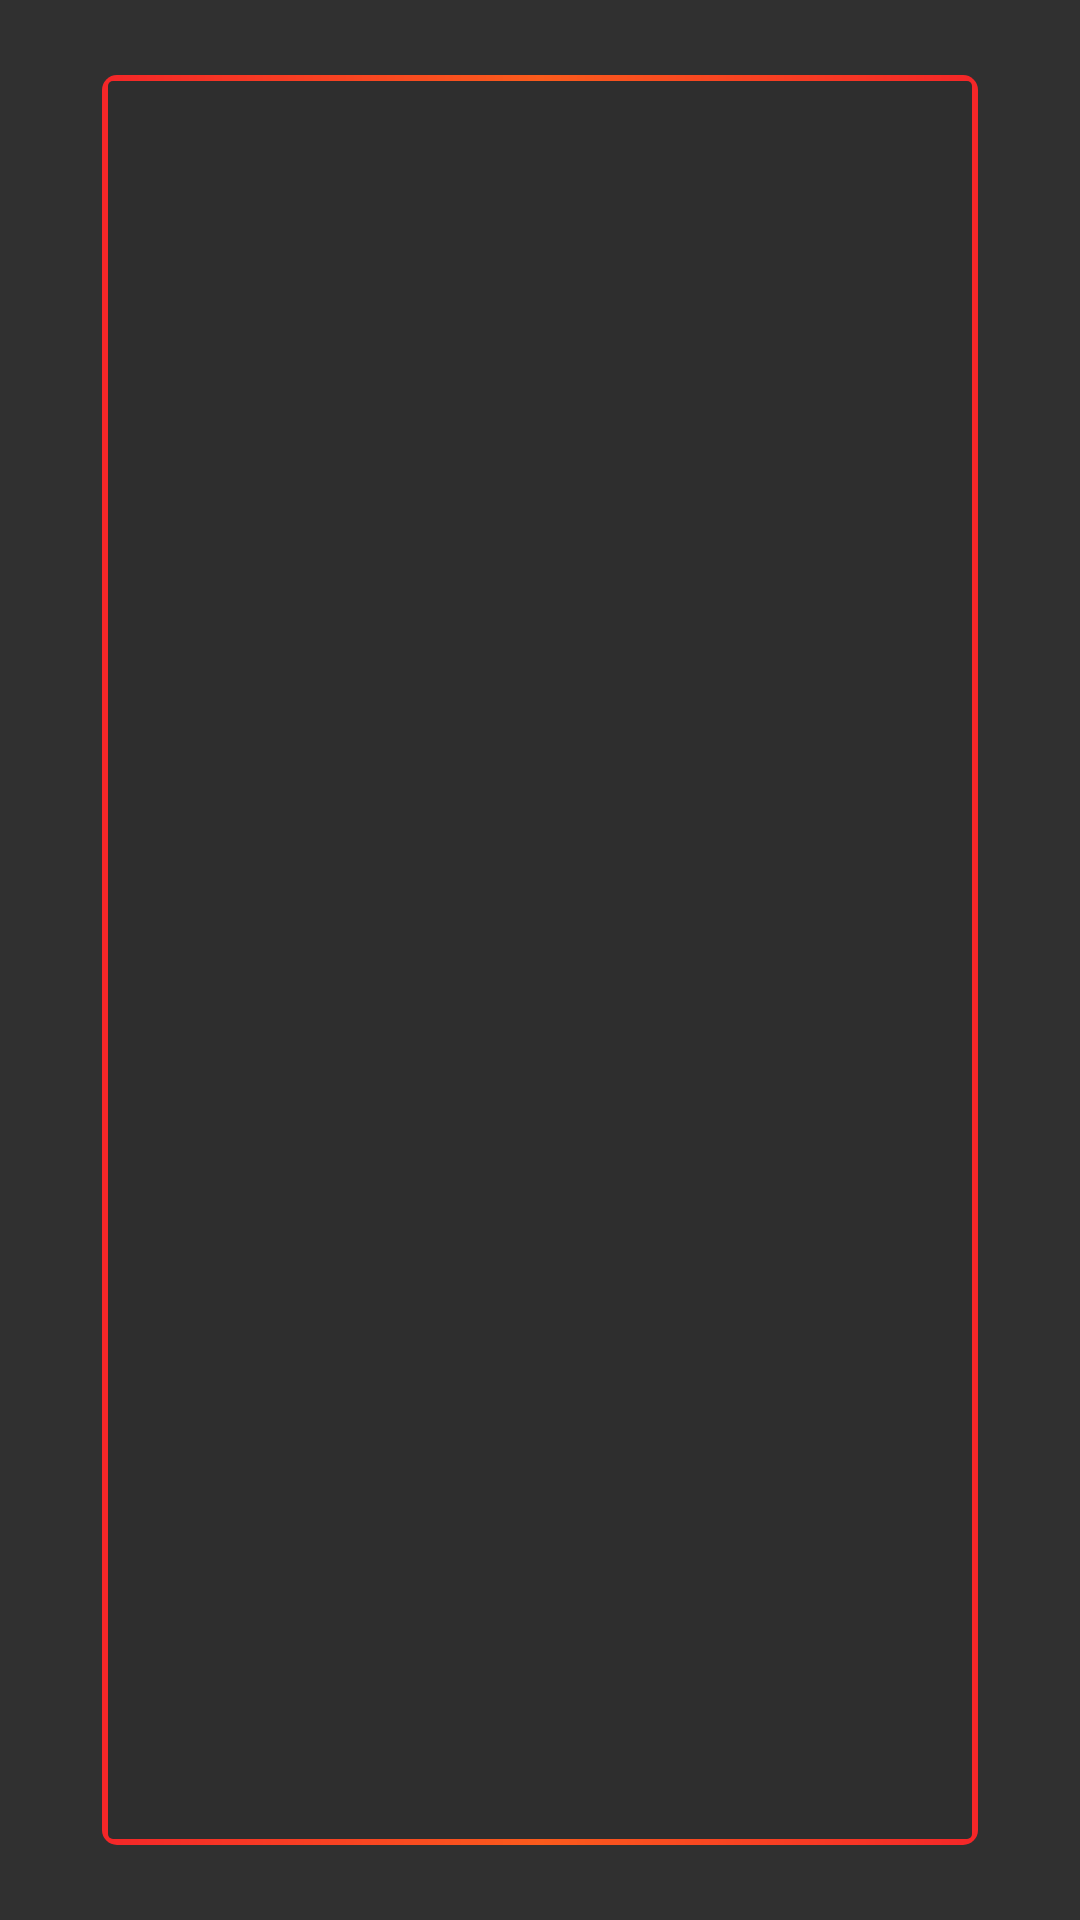

This screen was rendered from an Android layout file. Write that file and the resources it references.
<!-- AndroidManifest.xml: application theme GeneralAppTheme -->
<!-- res/layout/fragment_news.xml -->
<?xml version="1.0" encoding="utf-8"?>
<FrameLayout xmlns:android="http://schemas.android.com/apk/res/android"
    xmlns:app="http://schemas.android.com/apk/res-auto"
    xmlns:tools="http://schemas.android.com/tools"
    android:layout_width="match_parent"
    android:layout_height="match_parent"
    tools:context=".views.NewsFragment"
    android:id="@+id/News">
<androidx.constraintlayout.widget.ConstraintLayout
    android:layout_width="match_parent"
    android:layout_height="match_parent">


    <RelativeLayout
        android:layout_width="0dp"
        android:layout_height="wrap_content"
        android:padding="25dp"
        app:layout_constraintBottom_toBottomOf="parent"
        app:layout_constraintEnd_toEndOf="parent"
        app:layout_constraintStart_toStartOf="parent"
        app:layout_constraintTop_toTopOf="parent"
        app:layout_constraintWidth_percent="0.95">

        <androidx.recyclerview.widget.RecyclerView
            android:id="@+id/recyclerView"
            android:layout_width="match_parent"
            android:layout_height="match_parent"
            android:background="@drawable/example_umrandung"
            android:padding="8dp"
            android:scrollbars="vertical" />

    </RelativeLayout>
</androidx.constraintlayout.widget.ConstraintLayout>
</FrameLayout>
<!-- resources referenced by this layout -->
<resources>
  <!-- drawable example_umrandung (drawable) -->
  <?xml version="1.0" encoding="utf-8"?>
  <layer-list xmlns:android="http://schemas.android.com/apk/res/android" >
      <item>
          <shape android:shape="rectangle" >
              <gradient
                  android:angle="360"
                  android:startColor="@color/PrimaryRed"
                  android:centerColor="@color/Orange"
                  android:endColor="@color/PrimaryRed"
                  android:type="linear" />
              <corners android:radius="5dp"/>
          </shape>
          <shape android:shape="line">
  
          </shape>
      </item>
  
  
  
      <item
          android:bottom="2dp"
          android:left="2dp"
          android:right="2dp"
          android:top="2dp">
          <shape android:shape="rectangle">
              <solid android:color="@color/BackgroundColor" />
              <corners android:radius="5px"/>
          </shape>
  
      </item>
  
  
  
  </layer-list>
  <style name="GeneralAppTheme" parent="Theme.AppCompat">
          <item name="android:colorPrimary">@color/PrimaryRed</item>
          <item name="android:colorPrimaryDark">@color/BackgroundColor</item>
          <item name="android:colorAccent">@color/RedAccent</item>
          <item name="android:actionBarStyle">@style/ActionBarStyle</item>
          <item name="android:actionOverflowButtonStyle">@style/MyActionButtonOverflow</item>
          
          <item name="actionBarStyle">@style/ActionBarStyle</item>
          <item name="actionOverflowButtonStyle">@style/MyActionButtonOverflow</item>
          <item name="colorPrimary">@color/PrimaryRed</item>
          <item name="colorPrimaryDark">@color/BackgroundColor</item>
          <item name="colorAccent">@color/RedAccent</item>
  
      </style>
  <color name="PrimaryRed">#F42628</color>
  <color name="Orange">#FA5B1C</color>
  <color name="BackgroundColor">#2e2e2e</color>
  <color name="RedAccent">#F77174</color>
  <style name="ActionBarStyle" parent="@style/Widget.AppCompat.Light.ActionBar.Solid.Inverse">
          <item name="android:background">@color/BackgroundColor</item>
          <item name="android:titleTextStyle">@style/TitleTextStyle</item>
          
          <item name="background">@color/BackgroundColor</item>
          <item name="titleTextStyle">@style/TitleTextStyle</item>
      </style>
  <style name="MyActionButtonOverflow" parent="android:style/Widget.Holo.Light.ActionButton.Overflow">
          <item name="android:src">@drawable/ic_baseline_settings_24</item>
          <item name="color">@color/Polar</item>
          <item name="android:background">?android:attr/actionBarItemBackground</item>
          <item name="android:contentDescription">"Dropdown Menü"</item>
      </style>
  <style name="TitleTextStyle" parent="@android:style/TextAppearance.Holo.Widget.ActionBar.Title">
          <item name="android:textColor">@color/PrimaryRed</item>
          <item name="textFillColor">@color/PrimaryRed</item>
  
      </style>
  <color name="Polar">#E5f9f6</color>
</resources>
